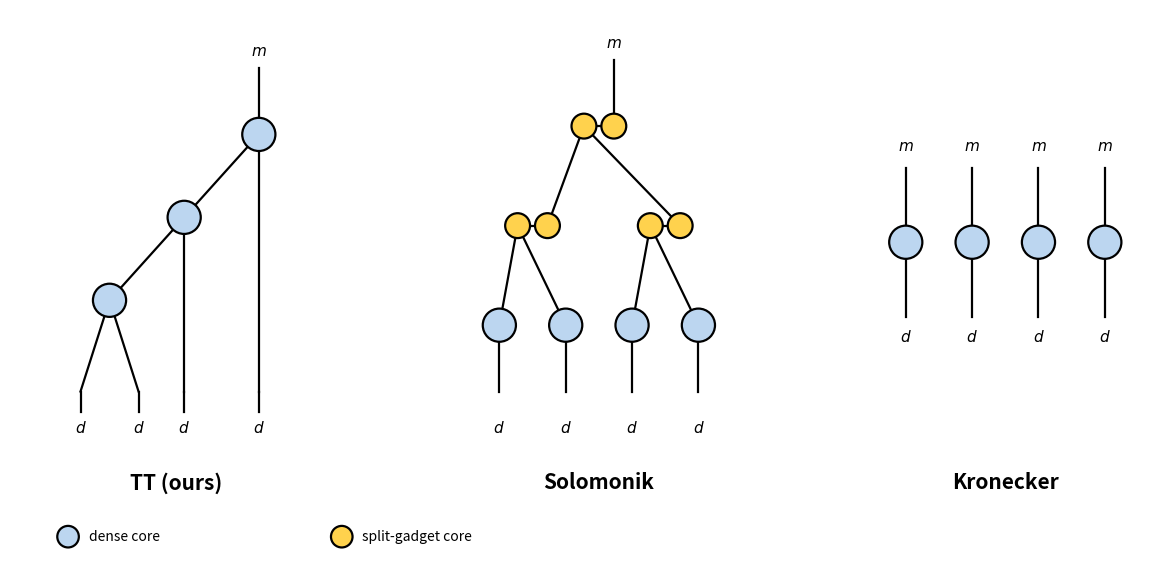

Python code for this plot:
"""Three sketching tensor networks side by side: TT (ours), Solomonik, Kronecker."""
import matplotlib.pyplot as plt
from matplotlib.patches import Circle

plt.rcParams['font.size'] = 12
fig, ax = plt.subplots(figsize=(15, 6))
ax.set_aspect('equal')
ax.axis('off')

BLUE = '#bcd6f0'    # dense core
YEL = '#ffd24d'    # split-gadget core

def core(x, y, r=0.20, fc=BLUE, ec='black', lw=1.6, z=3):
    ax.add_patch(Circle((x, y), r, facecolor=fc, edgecolor=ec, lw=lw, zorder=z))

def leg(x1, y1, x2, y2, lw=1.6, z=1):
    ax.plot([x1, x2], [y1, y2], color='black', lw=lw, zorder=z)

def lbl(x, y, s, fs=12, **kw):
    ax.text(x, y, s, ha='center', va='center', fontsize=fs, zorder=4, **kw)

# ================= Panel 1: TT (ours) -- caterpillar tree =================
# data legs (bottom) feed a left-to-right cascade of dense merge nodes.
d = [(0.25, 0.4), (0.95, 0.4), (1.5, 0.4), (2.4, 0.4)]
n1, n2, n3 = (0.6, 1.5), (1.5, 2.5), (2.4, 3.5)
for (x, y) in d:
    leg(x, y, x, 0.15); lbl(x, -0.05, r'$d$', fs=11)
# merges: n1 = merge(d1,d2); n2 = merge(n1,d3); n3 = merge(n2,d4)
leg(*d[0], *n1); leg(*d[1], *n1)
leg(*d[2], *n2)
leg(*d[3], *n3)
leg(*n1, *n2); leg(*n2, *n3)
for p in (n1, n2, n3):
    core(*p, fc=BLUE)
leg(n3[0], n3[1], n3[0], 4.3); lbl(n3[0], 4.5, r'$m$', fs=11)   # output leg
lbl(1.4, -0.7, 'TT (ours)', fs=15, fontweight='bold')

# ================= Panel 2: Solomonik -- Kronecker layer + split-gadget tree =
OFF = 5.0
kx = [OFF+0.3, OFF+1.1, OFF+1.9, OFF+2.7]; ky = 1.2
for x in kx:
    leg(x, ky, x, 0.4); lbl(x, -0.05, r'$d$', fs=11)   # data legs
    core(x, ky, fc=BLUE)                               # Kronecker cores (dense)

def gadget(x, y):
    """split gadget = two yellow cores connected by a bond; returns (in, out) points."""
    lx, rx = x-0.18, x+0.18
    core(lx, y, r=0.15, fc=YEL); core(rx, y, r=0.15, fc=YEL)
    leg(lx, y, rx, y)
    return (lx, y), (rx, y)

gL_in, gL_out = gadget(OFF+0.7, 2.4)
gR_in, gR_out = gadget(OFF+2.3, 2.4)
leg(kx[0], ky, *gL_in); leg(kx[1], ky, *gL_in)
leg(kx[2], ky, *gR_in); leg(kx[3], ky, *gR_in)
r_in, r_out = gadget(OFF+1.5, 3.6)
leg(*gL_out, *r_in); leg(*gR_out, *r_in)
leg(r_out[0], r_out[1], r_out[0], 4.4); lbl(r_out[0], 4.6, r'$m$', fs=11)  # output
lbl(OFF+1.5, -0.7, 'Solomonik', fs=15, fontweight='bold')

# ================= Panel 3: Kronecker -- independent cores ================
OFF2 = 10.0
kkx = [OFF2+0.2, OFF2+1.0, OFF2+1.8, OFF2+2.6]; kkc = 2.2
for x in kkx:
    core(x, kkc, fc=BLUE)
    leg(x, kkc, x, 1.3); lbl(x, 1.05, r'$d$', fs=11)     # data leg
    leg(x, kkc, x, 3.1); lbl(x, 3.35, r'$m$', fs=11)     # output leg
lbl(OFF2+1.4, -0.7, 'Kronecker', fs=15, fontweight='bold')

# ================= legend =================
core(0.1, -1.35, r=0.13, fc=BLUE); ax.text(0.35, -1.35, 'dense core', fontsize=10, va='center', zorder=4)
core(3.4, -1.35, r=0.13, fc=YEL);  ax.text(3.65, -1.35, 'split-gadget core', fontsize=10, va='center', zorder=4)

ax.set_xlim(-0.6, 13.2)
ax.set_ylim(-1.8, 5.0)
plt.tight_layout()
plt.savefig('three_sketches.png', dpi=150, bbox_inches='tight')
print('saved three_sketches.png')
